Run: headless pygame with SDL's dummy video driver; simulated clock (each Clock.tick advances the game by its frame time, no real sleeping); random seed 0; keys injected as events and as key.get_pressed() state; no mouse input.
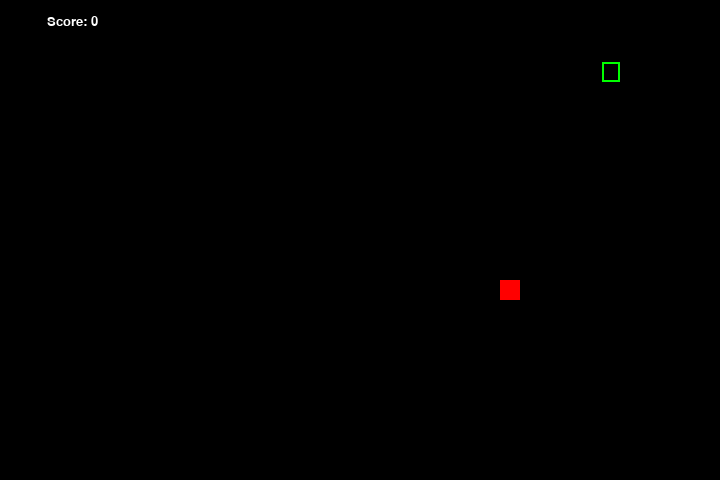
Frame 1 of 4 · flips 1–60 · no input
Frame 2 of 4 · flips 61–180 · tapped SPACE, RETURN · held RIGHT (→), D · screen unchanged from frame 1, image omitted
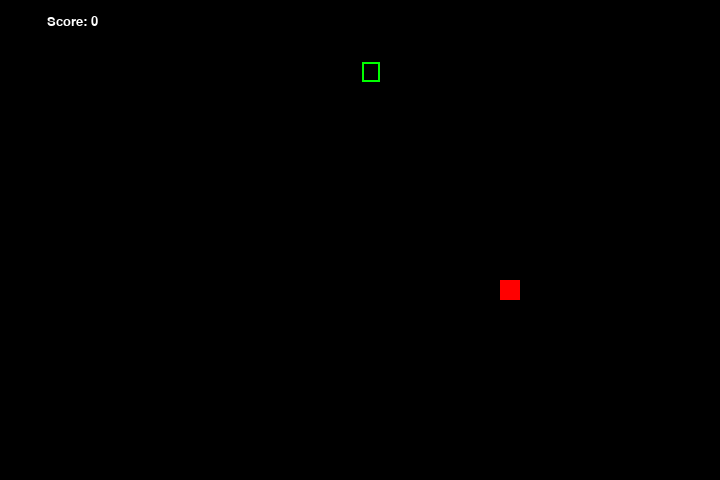
Frame 3 of 4 · flips 181–300 · held DOWN (↓), S
Frame 4 of 4 · flips 301–420 · held LEFT (←), A, UP (↑), W · screen unchanged from frame 3, image omitted

The pygame program that drew these frames:

import pygame 
import sys, random 


speed = 15
 
#frame size 

frame_size_x = 720 
frame_size_y = 480

# Error check 

checking_error = pygame.init()

if checking_error[1] > 0:
    print("Error Occurs")

else: 
    print("Game Successfully initiated")

#Game initializing 

frame = pygame.display.set_mode((frame_size_x,frame_size_y))
pygame.display.set_caption("Snake Game")


#Colors 
black = pygame.Color(0,0,0)
white = pygame.Color(255,255,255)
red = pygame.Color(255,0,0)
green = pygame.Color(0,255,0)
blue = pygame.Color(0,0,255)


fps_controller = pygame.time.Clock()

square_size = 20 


#initialize Values



def init_val():
    global head_pos, snake_body, food_pos, food_spawn, score, direction 
    head_pos = [120,60]
    snake_body = [[120,60]]
    food_pos = [random.randrange(1,(frame_size_x // square_size)) * square_size, random.randrange(1,(frame_size_y// square_size))*square_size]
    food_spawn = True 
    score = 0
    direction = "RIGHT"

init_val()


def show_score(choice, color, font, size):
    score_font = pygame.font.SysFont(font,size)
    score_surface = score_font.render(f"Score: {str(score)}",True,color)
    score_rect = score_surface.get_rect()
    if choice == 1: 
        score_rect.midtop = (frame_size_x/10, 15)
    else: 
        score_rect.midtop = (frame_size_x/2,frame_size_y/1.25)

    frame.blit(score_surface,score_rect)
        

#Main loop  

while True: 
    for event in pygame.event.get(): 
        if event.type == pygame.QUIT:
            pygame.quit()
            sys.exit()


        if event.type == pygame.KEYDOWN:
            if (event.key == pygame.K_UP or event.key == ord("e")) and direction != "DOWN":
                direction = "UP"

            elif (event.key == pygame.K_DOWN or event.key == ord("d")) and direction != "UP": 
                direction = "DOWN"
            
            elif (event.key == pygame.K_LEFT or event.key == ord("s")) and direction != "RIGHT": 
                direction = "LEFT"

            elif (event.key == pygame.K_RIGHT or event.key == ord("f")) and direction != "LEFT":
                direction = "RIGHT"

        
    if direction == "UP": 
        head_pos[1] -= square_size 

    elif direction == "DOWN": 
        head_pos[1] += square_size

    elif direction == "LEFT": 
        head_pos[0] -= square_size
    else: 
        head_pos[0] += square_size 

        
    if head_pos[0] < 0: 
        head_pos[0] = frame_size_x - square_size 

    elif head_pos[0] > frame_size_x - square_size: 
        head_pos[0] = 0 

    elif head_pos[1] < 0: 
        head_pos[1] = frame_size_y - square_size

    elif head_pos[1] > frame_size_y - square_size: 
        head_pos[1] = 0 


    #eating apple
    snake_body.insert(0,list(head_pos))
    if head_pos[0] == food_pos[0] and head_pos[1] == food_pos[1]: 
        score += 1 
        food_spawn = False 
    
    else: 
        snake_body.pop()

    if food_spawn == False:
        food_pos = [random.randrange(1,(frame_size_x // square_size)) * square_size, random.randrange(1,(frame_size_y// square_size))*square_size]
        food_spawn = True 

    
    #GFX
    frame.fill(black)
    for pos in snake_body: 
        pygame.draw.rect(frame,green,pygame.Rect(pos[0]+ 2, pos[1]+2, square_size -2,square_size),2)

    pygame.draw.rect(frame, red, pygame.Rect(food_pos[0],food_pos[1], square_size,square_size))

    # Game over conditions 
    for block in snake_body[1: ]: 
        if head_pos[0] == block[0] and head_pos[1] == block[1]: 
            init_val()

    #Update images 

    show_score(1,white,'consolas',20)
    pygame.display.update()
    fps_controller.tick(speed)

    
